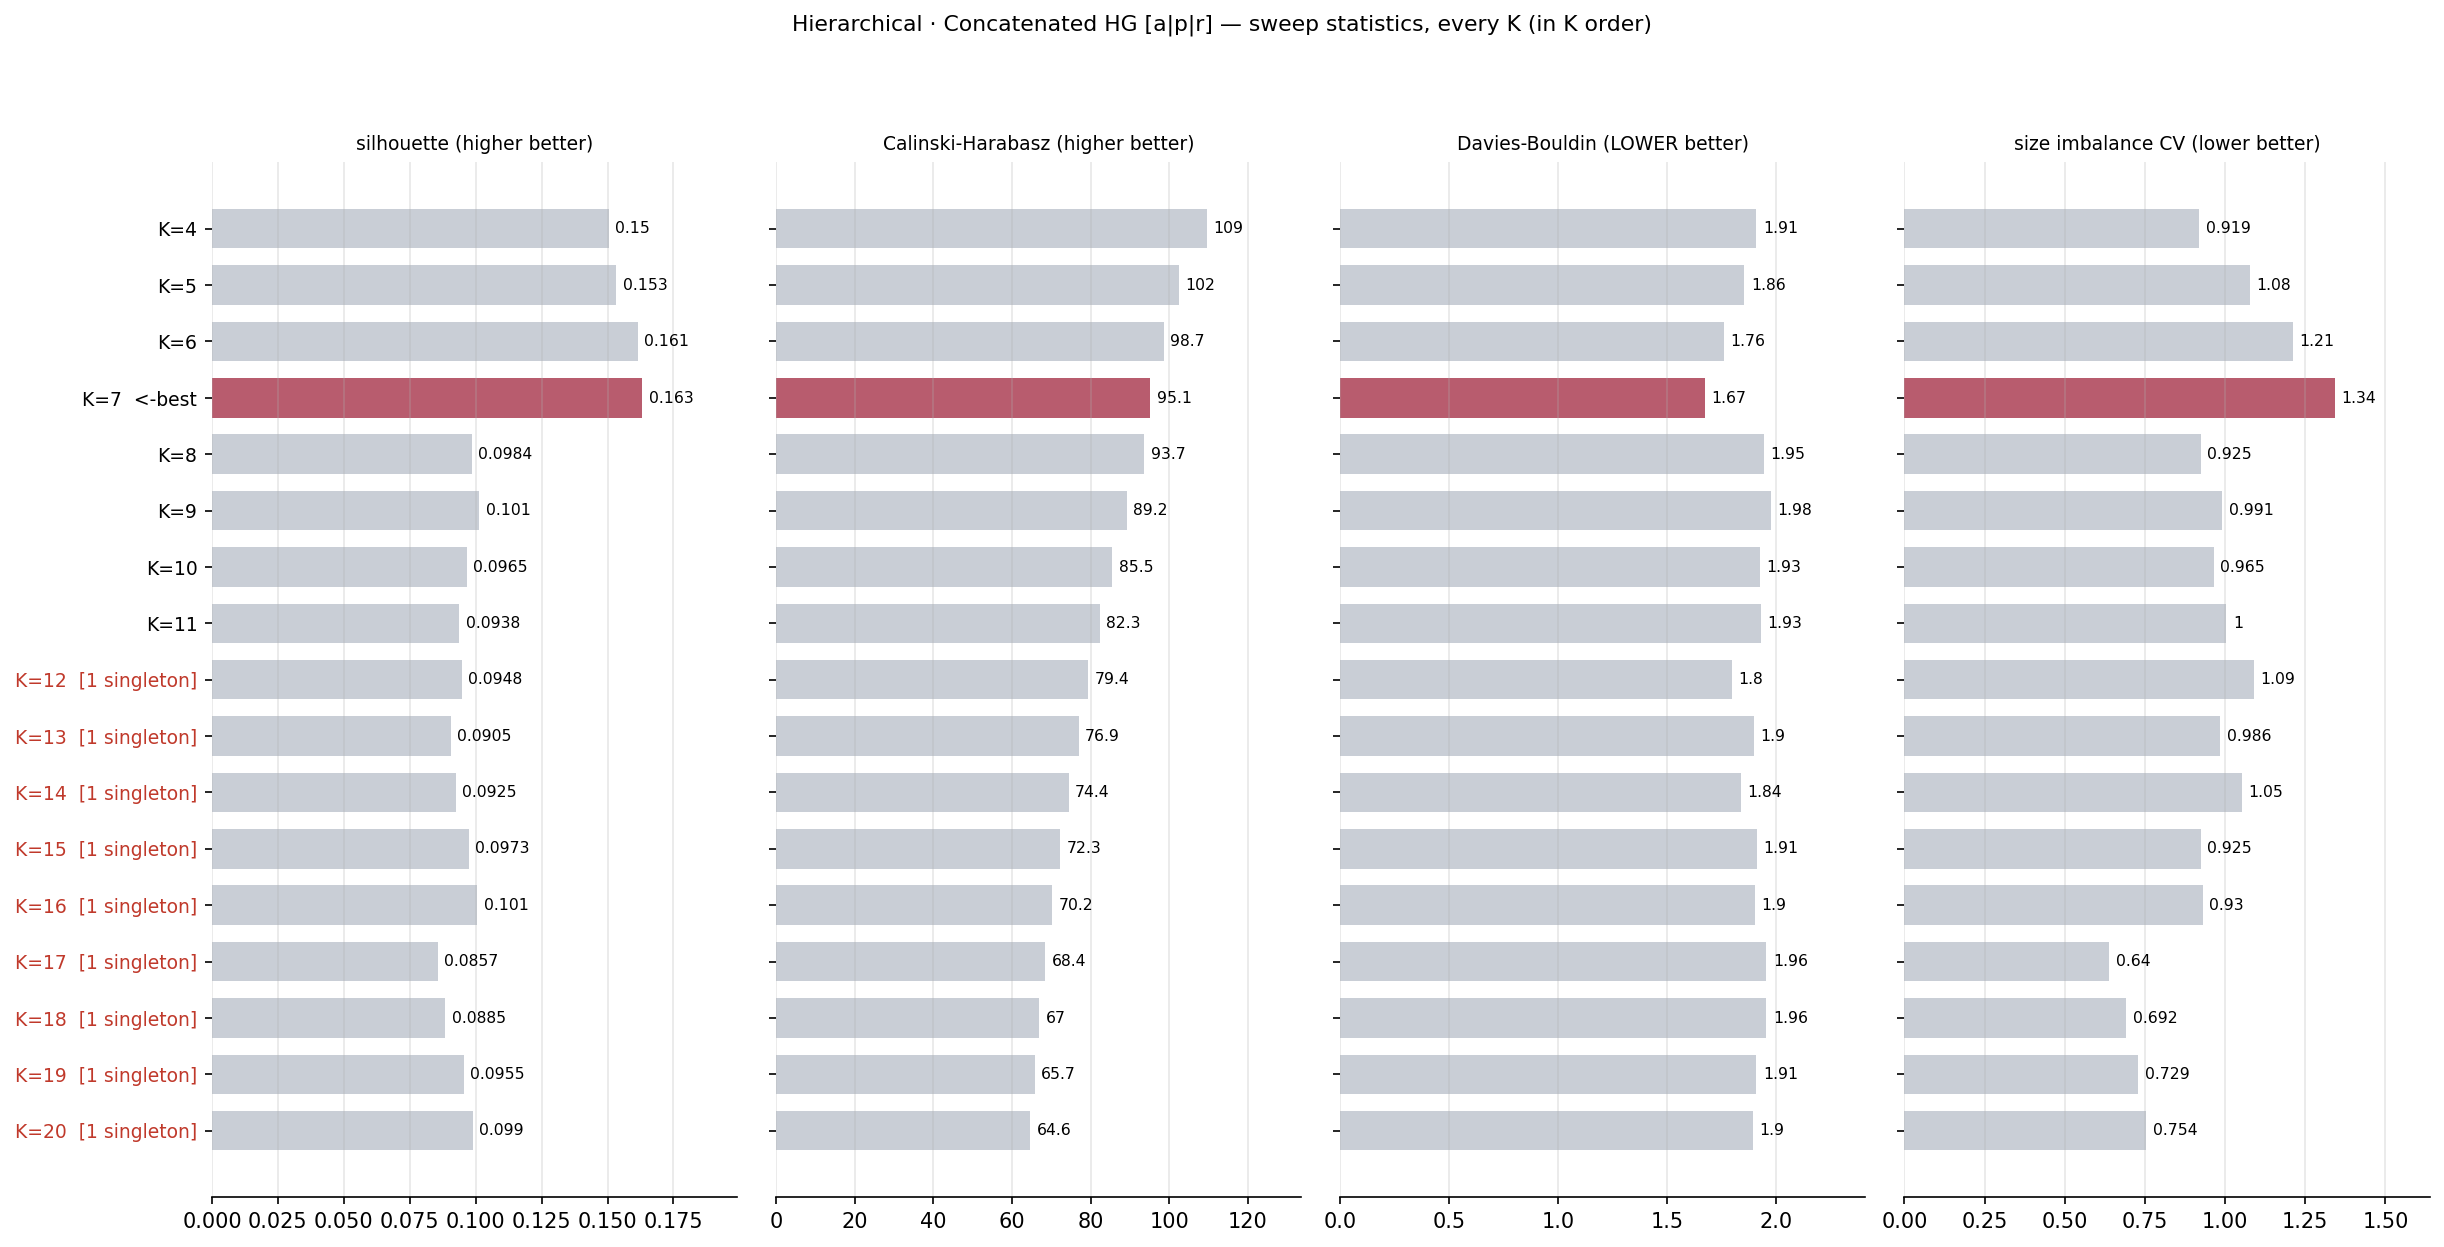

Data behind this chart, as committed beside it:
k, silhouette, calinski_harabasz, davies_bouldin, n_clusters, n_singletons, min_size, max_size, size_cv
4, 0.1505, 109.5, 1.912, 4, 0, 54, 648, 0.919
5, 0.1532, 102.5, 1.856, 5, 0, 54, 648, 1.077
6, 0.1615, 98.66, 1.764, 6, 0, 18, 630, 1.213
7, 0.1632, 95.1, 1.674, 7, 0, 18, 630, 1.342
8, 0.09841, 93.66, 1.946, 8, 0, 18, 383, 0.9248
9, 0.1013, 89.15, 1.977, 9, 0, 18, 383, 0.9907
10, 0.09655, 85.52, 1.926, 10, 0, 18, 338, 0.9649
11, 0.09382, 82.34, 1.932, 11, 0, 18, 338, 1.004
12, 0.0948, 79.38, 1.797, 12, 1, 1, 338, 1.091
13, 0.09053, 76.95, 1.899, 13, 1, 1, 275, 0.9858
14, 0.09253, 74.41, 1.84, 14, 1, 1, 275, 1.054
15, 0.09728, 72.26, 1.915, 15, 1, 1, 275, 0.925
16, 0.1006, 70.17, 1.905, 16, 1, 1, 275, 0.9298
17, 0.08571, 68.44, 1.957, 17, 1, 1, 140, 0.6396
18, 0.08852, 66.99, 1.957, 18, 1, 1, 140, 0.6919
19, 0.09546, 65.73, 1.911, 19, 1, 1, 140, 0.7292
20, 0.09896, 64.61, 1.895, 20, 1, 1, 140, 0.7542
